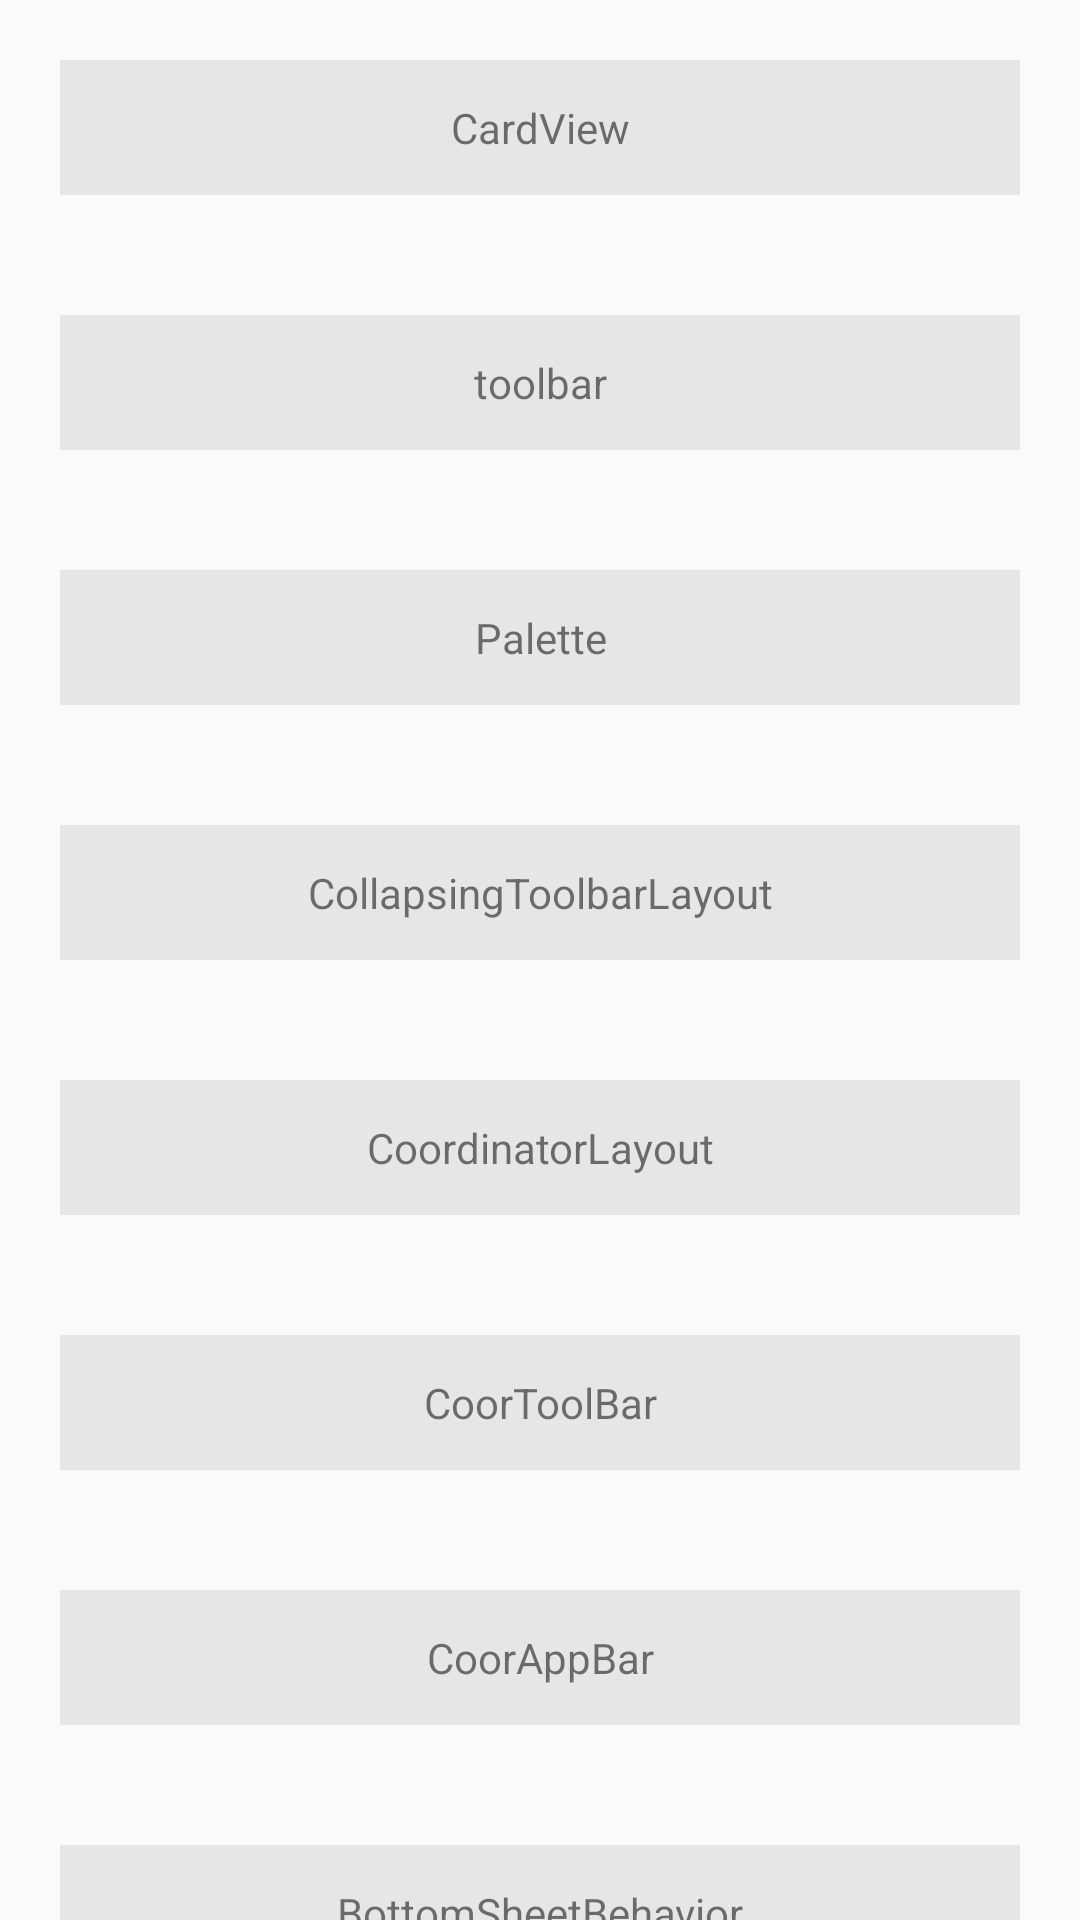

Produce the Android XML layout that renders to this screen, including the resource entries it uses.
<!-- AndroidManifest.xml: application theme XuQiangStyle -->
<!-- res/layout/activity_main.xml -->
<?xml version="1.0" encoding="utf-8"?>
<ScrollView xmlns:android="http://schemas.android.com/apk/res/android"
    xmlns:tools="http://schemas.android.com/tools"
    android:layout_width="match_parent"
    android:layout_height="match_parent"
    android:fillViewport="true"
    android:scrollbars="none"
    tools:context="com.xq.mymaterialdesign.MainActivity">

    <LinearLayout
        android:layout_width="match_parent"
        android:layout_height="wrap_content"
        android:orientation="vertical">


        <TextView
            android:id="@+id/tv1"
            android:layout_width="match_parent"
            android:layout_height="45dp"
            android:layout_margin="20dp"
            android:background="#e6e6e6"
            android:gravity="center"
            android:text="CardView" />

        <TextView
            android:id="@+id/tv2"
            android:layout_width="match_parent"
            android:layout_height="45dp"
            android:layout_margin="20dp"
            android:background="#e6e6e6"
            android:gravity="center"
            android:text="toolbar" />

        <TextView
            android:id="@+id/tv3"
            android:layout_width="match_parent"
            android:layout_height="45dp"
            android:layout_margin="20dp"
            android:background="#e6e6e6"
            android:gravity="center"
            android:text="Palette" />

        <TextView
            android:id="@+id/tv4"
            android:layout_width="match_parent"
            android:layout_height="45dp"
            android:layout_margin="20dp"
            android:background="#e6e6e6"
            android:gravity="center"
            android:text="CollapsingToolbarLayout" />

        <TextView
            android:id="@+id/tv5"
            android:layout_width="match_parent"
            android:layout_height="45dp"
            android:layout_margin="20dp"
            android:background="#e6e6e6"
            android:gravity="center"
            android:text="CoordinatorLayout" />

        <TextView
            android:id="@+id/tv6"
            android:layout_width="match_parent"
            android:layout_height="45dp"
            android:layout_margin="20dp"
            android:background="#e6e6e6"
            android:gravity="center"
            android:text="CoorToolBar" />

        <TextView
            android:id="@+id/tv7"
            android:layout_width="match_parent"
            android:layout_height="45dp"
            android:layout_margin="20dp"
            android:background="#e6e6e6"
            android:gravity="center"
            android:text="CoorAppBar" />

        <TextView
            android:id="@+id/tv8"
            android:layout_width="match_parent"
            android:layout_height="45dp"
            android:layout_margin="20dp"
            android:background="#e6e6e6"
            android:gravity="center"
            android:text="BottomSheetBehavior" />

    </LinearLayout>
</ScrollView>
<!-- resources referenced by this layout -->
<resources>
  <style name="XuQiangStyle" parent="@style/Theme.AppCompat.Light.NoActionBar">
          
          <item name="colorPrimary">@color/themeColor</item>
          <item name="colorPrimaryDark">@color/themeColor</item>
          <item name="colorAccent">@color/themeColor</item>
  
          
          <item name="colorControlNormal">@android:color/white</item>
          
          <item name="android:textColorPrimary">@android:color/white</item>
  
      </style>
  <color name="themeColor">#ff8041</color>
</resources>
